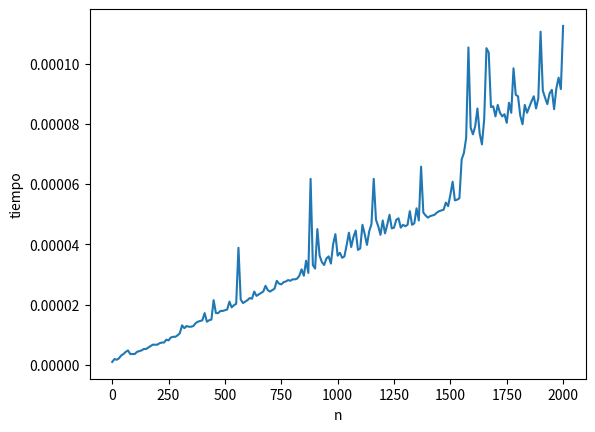

This figure's Python source:
# -*- coding: utf-8 -*-
"""
Created on Mon Oct 17 10:47:53 2022

[redacted]
"""
from typing import List
import time
time.time()

def lista_sumatorias_v2(n):
    vr = []
    i = 1
    s = 1
    while i<n:
        vr.append(s)
        i = i + 1
        s = s + 1
    return vr   

import matplotlib.pyplot as plt
n:int = 0
ns:List[int] = []
ts:List[float] = []   
while n<=2000:
    comienzo:float = time.time()
    lista_sumatorias_v2(n)
    t:float = time.time() - comienzo
    ns.append(n)
    ts.append(t)
    n = n + 10
plt.plot(ns, ts)
plt.xlabel('n')
plt.ylabel('tiempo')
plt.show